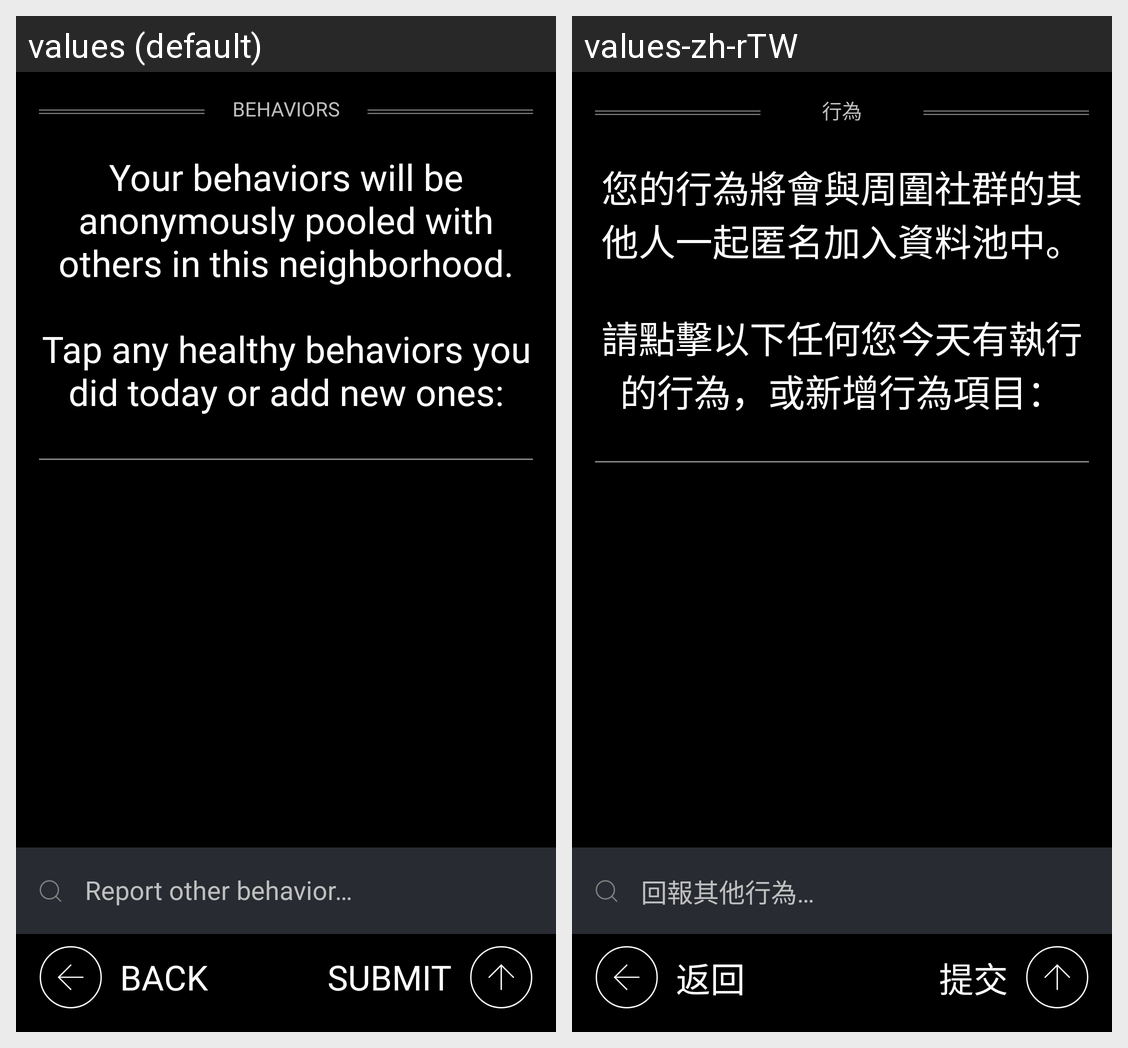

For this localized Android screen grid, give each drawn string resource with its value in every locale shown.
Android screen res/layout/activity_behavior_report.xml rendered under 2 locales, left to right: values (default), values-zh-rTW. Device: Nexus 5 (rendered at 1080×1920; each locale shown at half size, 540×960, under a caption strip naming it); theme AppTheme.
Strings drawn on this screen, with the default value and each locale's value (text and hints the layout hard-codes, and strings that could not be matched under every locale, appear in the picture but are not listed):

behaviors
  values: Behaviors
  values-zh-rTW: 行為

tap_any_healthy_behaviors_you_did
  values: Your behaviors will be anonymously pooled with others in this neighborhood.
      
      Tap any healthy behaviors you did today or add new ones:
  values-zh-rTW: 您的行為將會與周圍社群的其他人一起匿名加入資料池中。
      
      請點擊以下任何您今天有執行的行為，或新增行為項目：

back
  values: Back
  values-zh-rTW: 返回

submit
  values: Submit
  values-zh-rTW: 提交

report_other_behavior
  values: Report other behavior…
  values-zh-rTW: 回報其他行為…
